Run: headless pygame with SDL's dummy video driver; simulated clock (each Clock.tick advances the game by its frame time, no real sleeping); random seed 0; keys injected as events and as key.get_pressed() state; no mouse input.
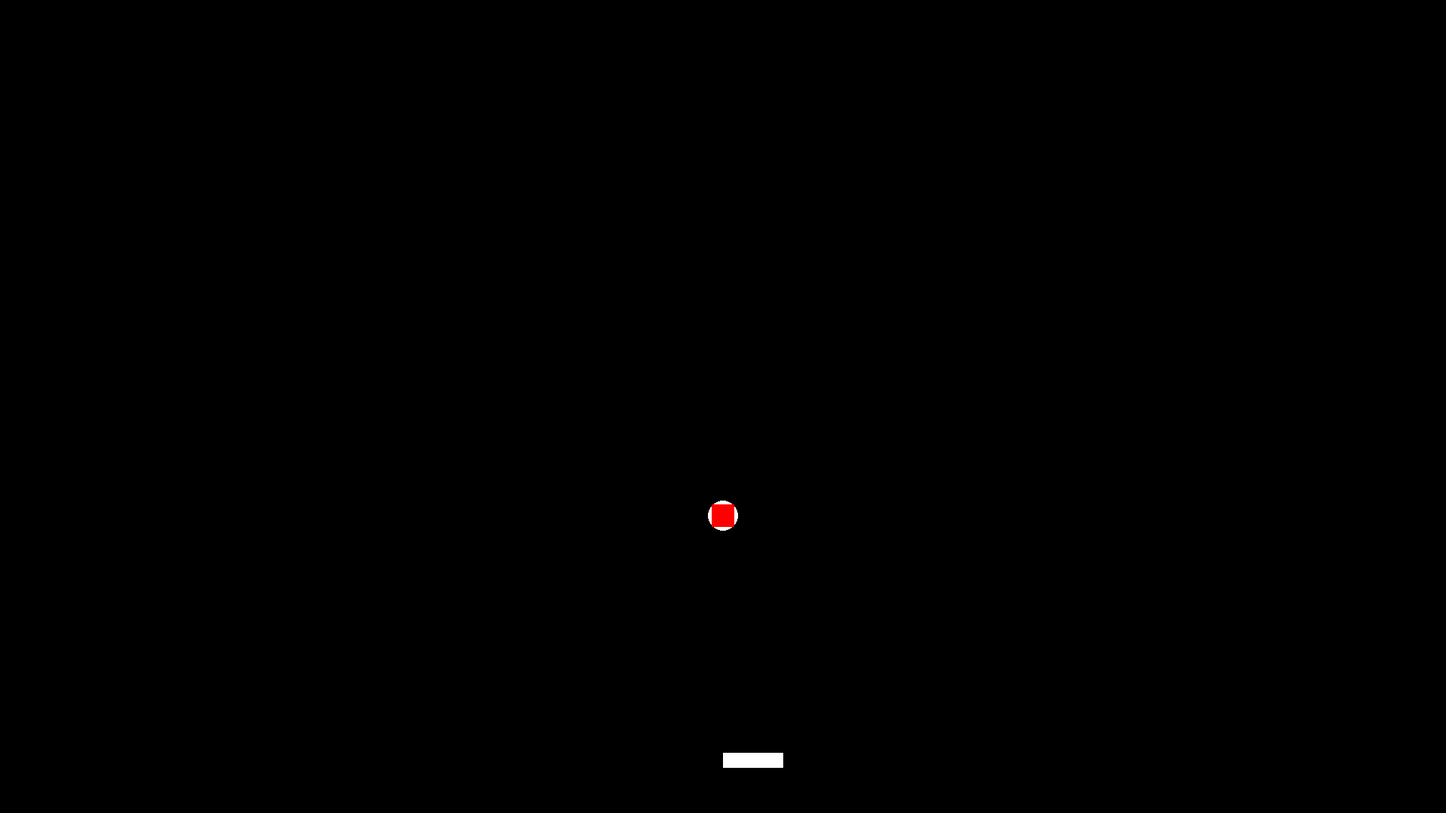
Frame 1 of 3 · flips 1–60 · no input
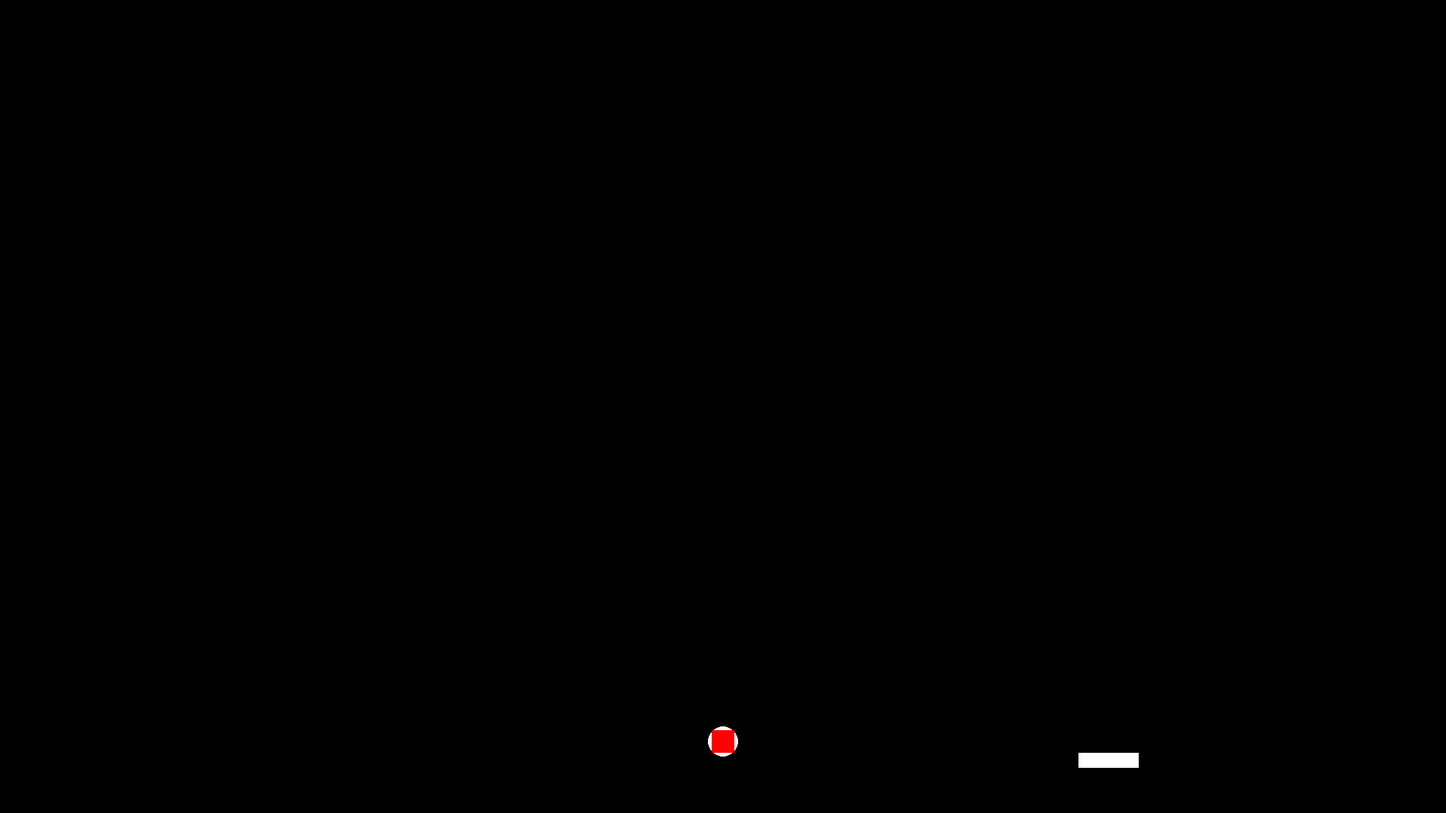
Frame 2 of 3 · flips 61–180 · tapped SPACE, RETURN · held RIGHT (→), D
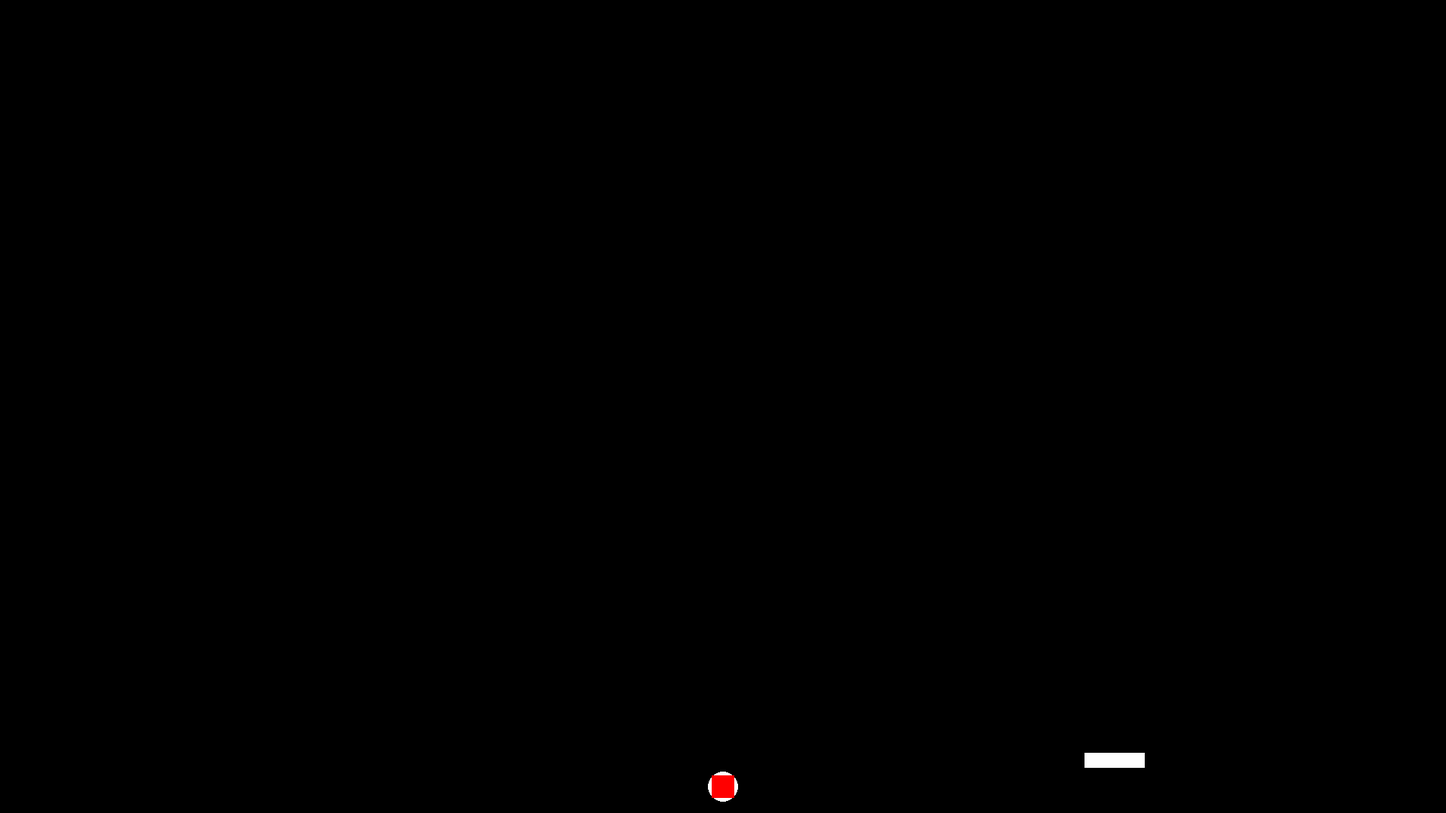
Frame 3 of 3 · flips 181–300 · held DOWN (↓), S (game ended)

The pygame program that drew these frames:

import pygame
from sys import exit

pygame.init()
screen = pygame.display.set_mode((1920, 1080))
pygame.display.set_caption("Crawler")
clock = pygame.time.Clock()
dt = 0


player_pos = pygame.Vector2(screen.get_width() / 2, 1000)
ball_pos = pygame.Vector2(screen.get_width() // 2, screen.get_height() //2)
ball_hb_pos = pygame.Vector2((screen.get_width() // 2) - 15 , (screen.get_height() //2) - 15)
ball_direction = pygame.Vector2(screen.get_width() / 2, 1080)


while True:
    for event in pygame.event.get(): #quit checker
        if event.type == pygame.QUIT:
            pygame.quit()
            exit()

    pygame.display.update()
    screen.fill("black")

    paddle = pygame.Rect(player_pos,(80,20))
    ball_hitbox = pygame.Rect(ball_hb_pos, (30,30))
    pygame.draw.rect(screen, "white", paddle)

    pygame.draw.circle(screen, "white", ball_pos, 20)
    pygame.draw.rect(screen,"red", ball_hitbox)

    isMovingLeft = False
    ifMovingRight = False
    isStationary = True

    keys = pygame.key.get_pressed()  
    if keys[pygame.K_a]:
        if player_pos.x >= 20:
            player_pos.x -= 500 * dt
            isMovingLeft = True
    if keys[pygame.K_d]:
        if player_pos.x <= 1840:
            player_pos.x += 500 * dt
            isMovingRight = True

    if ball_hitbox.colliderect(paddle):
        ball_direction = pygame.Vector2(screen.get_width() / 2, 10)
    if ball_hitbox.y <= 1:
        ball_direction = pygame.Vector2(screen.get_width() / 2, 1080)
    if ball_hitbox.y >= (screen.get_height() - 50):
        pygame.quit()
        exit()       
    
    ball_pos = ball_pos.move_towards(ball_direction, 5)
    ball_hb_pos.x = ball_pos.x - 15
    ball_hb_pos.y = ball_pos.y - 15

    pygame.display.flip()
    dt = clock.tick(60) / 1000

pygame.quit()
